Run: headless pygame with SDL's dummy video driver; simulated clock (each Clock.tick advances the game by its frame time, no real sleeping); random seed 0; keys injected as events and as key.get_pressed() state; no mouse input.
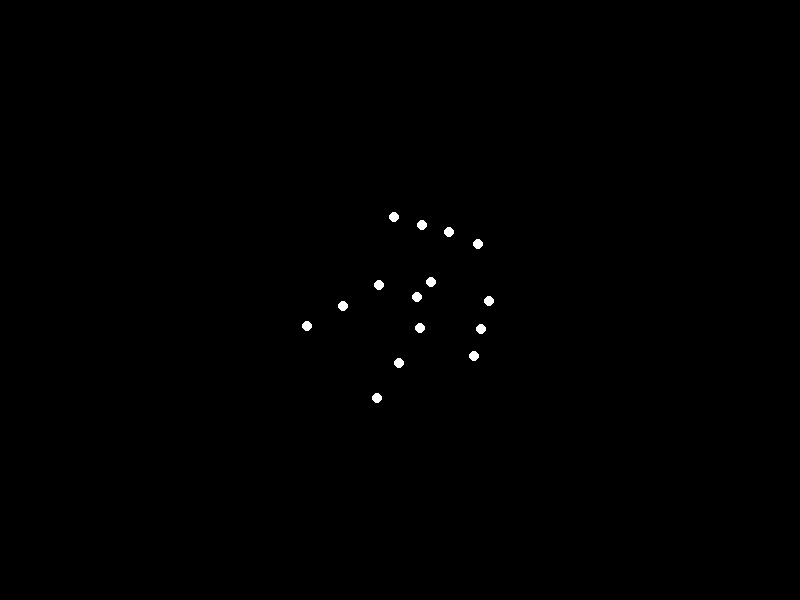
Frame 1 of 4 · flips 1–60 · no input
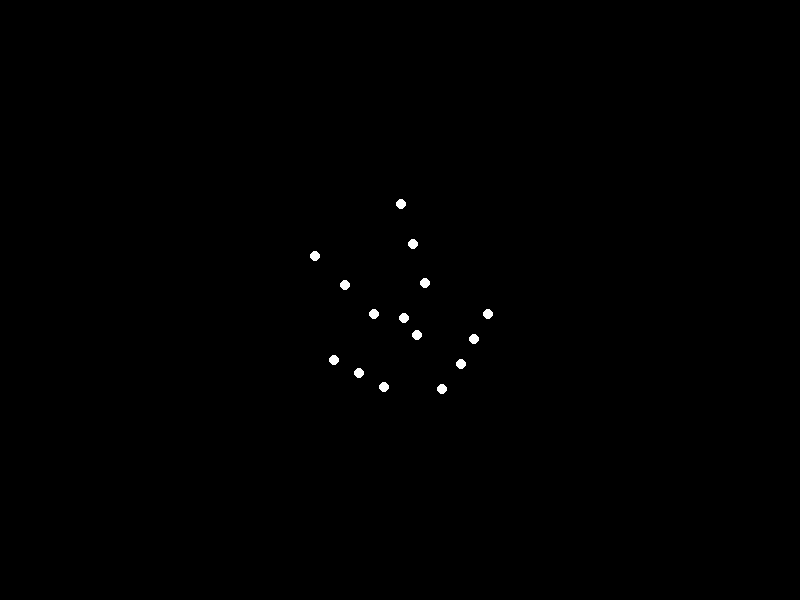
Frame 2 of 4 · flips 61–180 · tapped SPACE, RETURN · held RIGHT (→), D
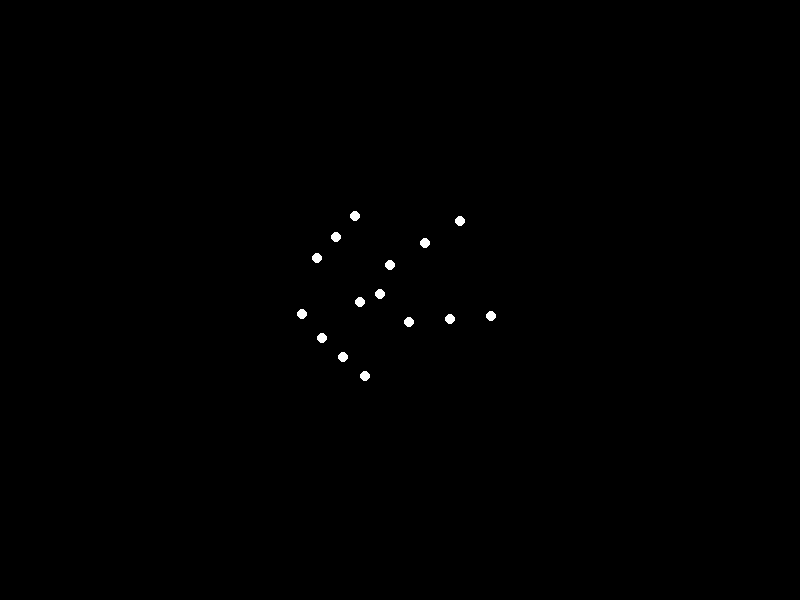
Frame 3 of 4 · flips 181–300 · held DOWN (↓), S
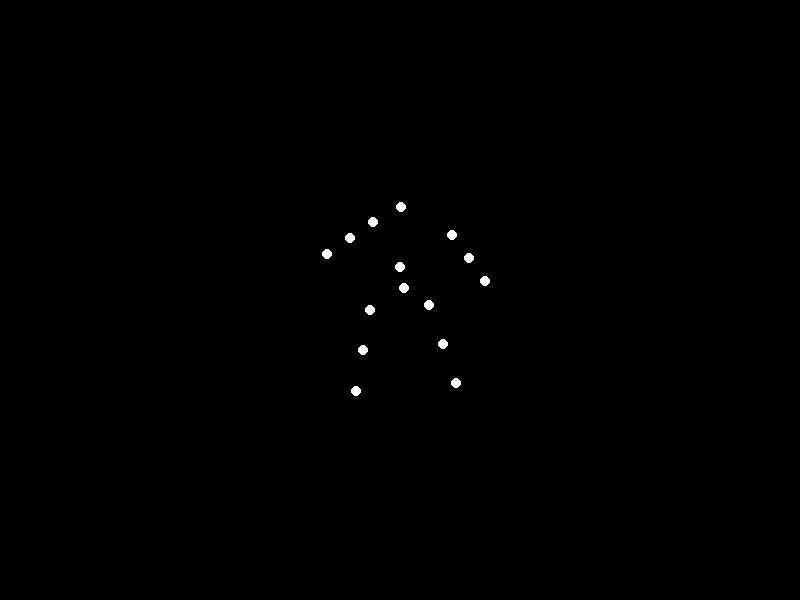
Frame 4 of 4 · flips 301–420 · held LEFT (←), A, UP (↑), W

The pygame program that drew these frames:


import pygame
import math
import sys

# Initialize Pygame
pygame.init()

# Screen settings
width, height = 800, 600
screen = pygame.display.set_mode((width, height))
pygame.display.set_caption("Biological Motion Animation")

# Colors
BLACK = (0, 0, 0)
WHITE = (255, 255, 255)

# Center of the screen
center = (width // 2, height // 2)

# Base points for a human figure (relative coordinates)
base_points = [
    (0, -100),   # Head
    (-40, -80),  # Left shoulder
    (40, -80),   # Right shoulder
    (-60, -60),  # Left elbow
    (60, -60),   # Right elbow
    (-80, -40),  # Left hand
    (80, -40),   # Right hand
    (-30, 0),    # Left hip
    (30, 0),     # Right hip
    (-40, 40),   # Left knee
    (40, 40),    # Right knee
    (-50, 80),   # Left ankle
    (50, 80),    # Right ankle
    (0, -40),    # Torso midpoint
    (0, -20)     # Weight point
]

# Phase offsets for natural movement (upper body leads)
phase_offsets = [
    0.0,   # Head
    0.15,  # Left shoulder
    0.15,  # Right shoulder
    0.15,  # Left elbow
    0.15,  # Right elbow
    0.15,  # Left hand
    0.15,  # Right hand
    -0.1,  # Left hip
    -0.1,  # Right hip
    -0.1,  # Left knee
    -0.1,  # Right knee
    -0.1,  # Left ankle
    -0.1,  # Right ankle
    0.0,   # Torso
    0.2    # Weight point
]

# Animation parameters
theta = 0
angular_speed = 0.015  # Slow rotation for heavy weight
vertical_amplitude = 8  # Reduced bounce for heavy weight
vertical_frequency = 1.2

clock = pygame.time.Clock()

# Main loop
while True:
    for event in pygame.event.get():
        if event.type == pygame.QUIT:
            pygame.quit()
            sys.exit()

    screen.fill(BLACK)

    # Update rotation angle
    theta += angular_speed

    # Calculate vertical displacement
    vertical_shift = vertical_amplitude * math.sin(theta * vertical_frequency)

    # Draw all points
    for i, (x_base, y_base) in enumerate(base_points):
        # Apply phase offset
        current_theta = theta + phase_offsets[i]

        # Rotate point
        x_rot = x_base * math.cos(current_theta) - y_base * math.sin(current_theta)
        y_rot = x_base * math.sin(current_theta) + y_base * math.cos(current_theta)

        # Apply vertical movement
        y_rot += vertical_shift

        # Convert to screen coordinates
        x = center[0] + x_rot
        y = center[1] + y_rot

        # Draw point
        pygame.draw.circle(screen, WHITE, (int(x), int(y)), 5)

    pygame.display.flip()
    clock.tick(30)
